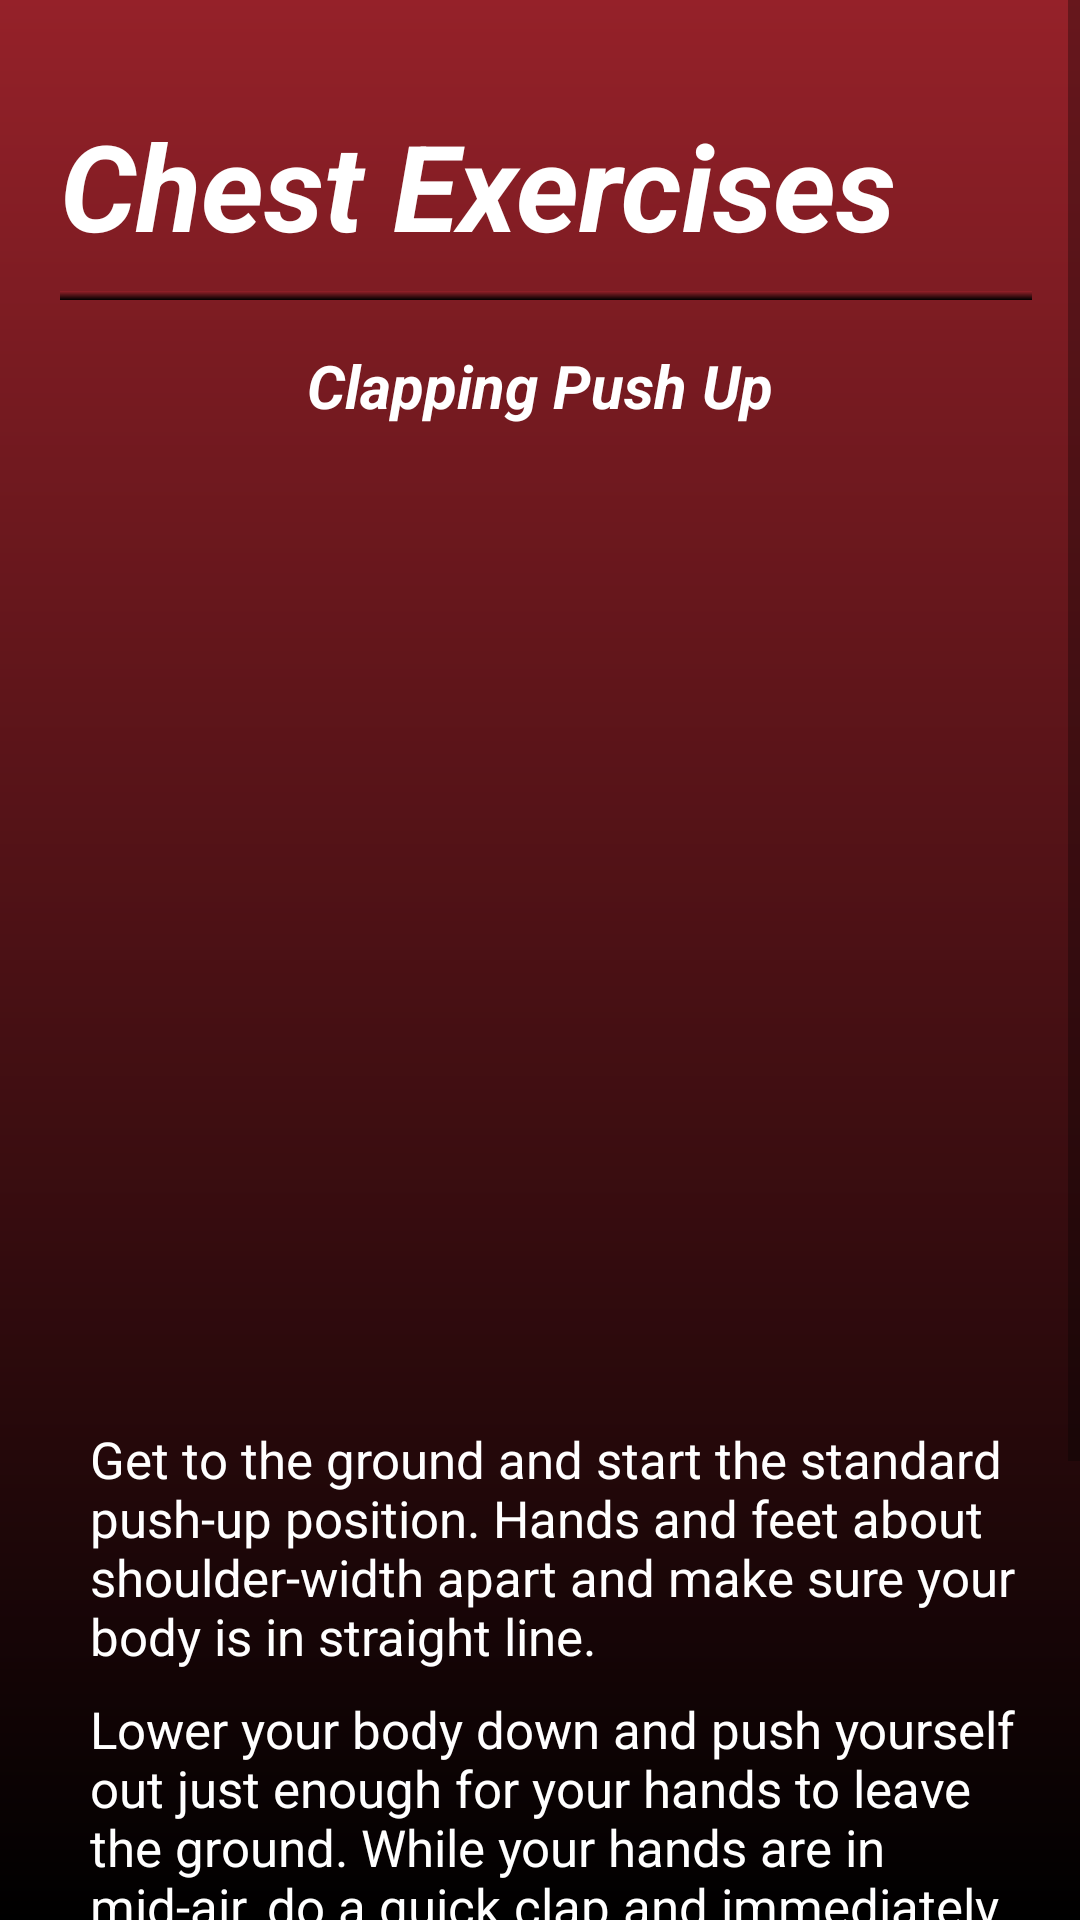

Layout XML and referenced resources for this Android screen:
<!-- AndroidManifest.xml: application theme Theme.FitApp -->
<!-- res/layout/fragment_clapping_push_up.xml -->
<?xml version="1.0" encoding="utf-8"?>
<ScrollView xmlns:android="http://schemas.android.com/apk/res/android"
    xmlns:app="http://schemas.android.com/apk/res-auto"
    xmlns:tools="http://schemas.android.com/tools"
    android:layout_width="match_parent"
    android:layout_height="match_parent"
    android:background="@drawable/background_gradient"
    tools:context=".ClappingPushUpFragment">


    <RelativeLayout
        android:layout_width="match_parent"
        android:layout_height="wrap_content">

        <TextView
            android:layout_width="wrap_content"
            android:layout_height="wrap_content"
            android:layout_marginLeft="20dp"
            android:layout_marginTop="35dp"
            android:text="Chest Exercises"
            android:textColor="@color/white"
            android:textSize="40dp"
            android:textStyle="bold|italic"/>

        <View
            android:layout_width="wrap_content"
            android:layout_height="3dp"
            android:layout_marginTop="97dp"
            android:layout_marginLeft="20dp"
            android:layout_marginRight="16dp"
            android:background="@drawable/background_gradient" />

        <TextView
            android:layout_width="wrap_content"
            android:layout_height="wrap_content"
            android:layout_marginLeft="20dp"
            android:layout_marginTop="115dp"
            android:text="Clapping Push Up"
            android:layout_centerHorizontal="true"
            android:textColor="@color/white"
            android:textSize="20dp"
            android:textStyle="bold|italic"/>

        <ImageButton
            android:id="@+id/button"
            android:layout_width="300dp"
            android:layout_height="300dp"
            android:layout_marginTop="150dp"
            android:background="@drawable/rounded_button"
            android:layout_centerHorizontal="true"
            android:scaleType="fitCenter"/>

        <TextView
            android:layout_width="wrap_content"
            android:layout_height="wrap_content"
            android:layout_marginLeft="30dp"
            android:layout_marginTop="475dp"
            android:layout_marginRight="16dp"
            android:text="Get to the ground and start the standard push-up position. Hands and feet about shoulder-width apart and make sure your body is in straight line."
            android:textColor="@color/white"
            android:textSize="17dp"
            android:textStyle="normal"/>

        <TextView
            android:layout_width="wrap_content"
            android:layout_height="wrap_content"
            android:layout_marginLeft="30dp"
            android:layout_marginTop="565dp"
            android:layout_marginRight="16dp"
            android:text="Lower your body down and push yourself out just enough for your hands to leave the ground. While your hands are in mid-air, do a quick clap and immediately put your hands back to the ground. "
            android:textColor="@color/white"
            android:textSize="17dp"
            android:textStyle="normal"/>

        <TextView
            android:layout_width="wrap_content"
            android:layout_height="wrap_content"
            android:layout_marginLeft="30dp"
            android:layout_marginTop="675dp"
            android:layout_marginRight="16dp"
            android:text="Perform as many as you can handle, take it little by little if necessary."
            android:textColor="@color/white"
            android:textSize="17dp"
            android:textStyle="normal"/>

        <TextView
            android:layout_width="wrap_content"
            android:layout_height="wrap_content"
            android:layout_marginLeft="30dp"
            android:layout_marginTop="725dp"
            android:layout_marginRight="16dp"
            android:layout_marginBottom="15dp"
            android:text="Note: This type of push-up can’t be performed by a completely beginner, it is recommended to be used to standard push-up first before proceeding to do clapping push-up."
            android:textColor="@color/white"
            android:textSize="17dp"
            android:textStyle="normal"/>

    </RelativeLayout>
</ScrollView>
<!-- resources referenced by this layout -->
<resources>
  <color name="white">#FFFFFFFF</color>
  <!-- drawable background_gradient (drawable) -->
  <?xml version="1.0" encoding="utf-8"?>
  <shape xmlns:android="http://schemas.android.com/apk/res/android"
      android:shape="rectangle">
      <gradient
          android:startColor="#952129"
          android:endColor="#FF000000"
          android:angle="270"/>
  </shape>
  <style name="Theme.FitApp" parent="Theme.MaterialComponents.DayNight.NoActionBar">
          
          <item name="colorPrimary">@color/dark_red</item>
          <item name="colorPrimaryVariant">@color/black</item>
          <item name="colorOnPrimary">@color/white</item>
          
          <item name="colorSecondary">@color/teal_200</item>
          <item name="colorSecondaryVariant">@color/teal_700</item>
          <item name="colorOnSecondary">@color/black</item>
          
          <item name="android:statusBarColor">?attr/colorPrimaryVariant</item>
          
      </style>
  <color name="dark_red">#600505</color>
  <color name="black">#FF000000</color>
  <color name="teal_200">#FF03DAC5</color>
  <color name="teal_700">#FF018786</color>
</resources>
